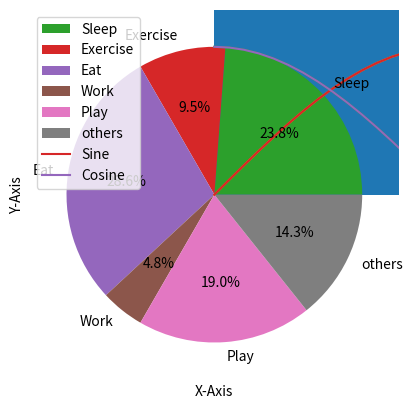

Here is the Python script that generated this plot:
#Day17
#matplotlib

import matplotlib.pyplot as plt
import numpy as np

x=np.random.randint(1,50,size=100)
y=np.random.randint(1,50,size=100)

#print(x,y)
x.sort()
y.sort()

#linegraph
plt.plot(x,y,color='blue')
plt.show()

#bargraph
plt.bar(x,y)
plt.show()

#horizontal bar graph
plt.barh(x,y,color='green')
plt.show()

#scatter graph
plt.scatter(x,y,s=10)
plt.show()

#histographs
a=np.random.randint(1,100,size=100)
b=np.random.randint(1,100,size=100)
a.sort()
b.sort()
mb=np.arange(0,110,5)
plt.hist(x,bins=mb)
plt.show()

#piecharts
activities=['Sleep','Exercise','Eat','Work','Play','others']
hours=np.random.randint(1,8,size=6)
plt.pie(hours,labels=activities,autopct='%1.1f%%')
plt.show()

#Sine and Cosine Curves
c=np.arange(0,4*np.pi,0.1)
sin=np.sin(c)
cos=np.cos(c)
plt.plot(c,sin)
plt.plot(c,cos)
#for index ,in the same order of plotting
plt.plot(c,sin,label='Sine')
plt.plot(c,cos,label='Cosine')
plt.legend()
plt.xlabel('X-Axis')
plt.ylabel('Y-Axis')
plt.show()
